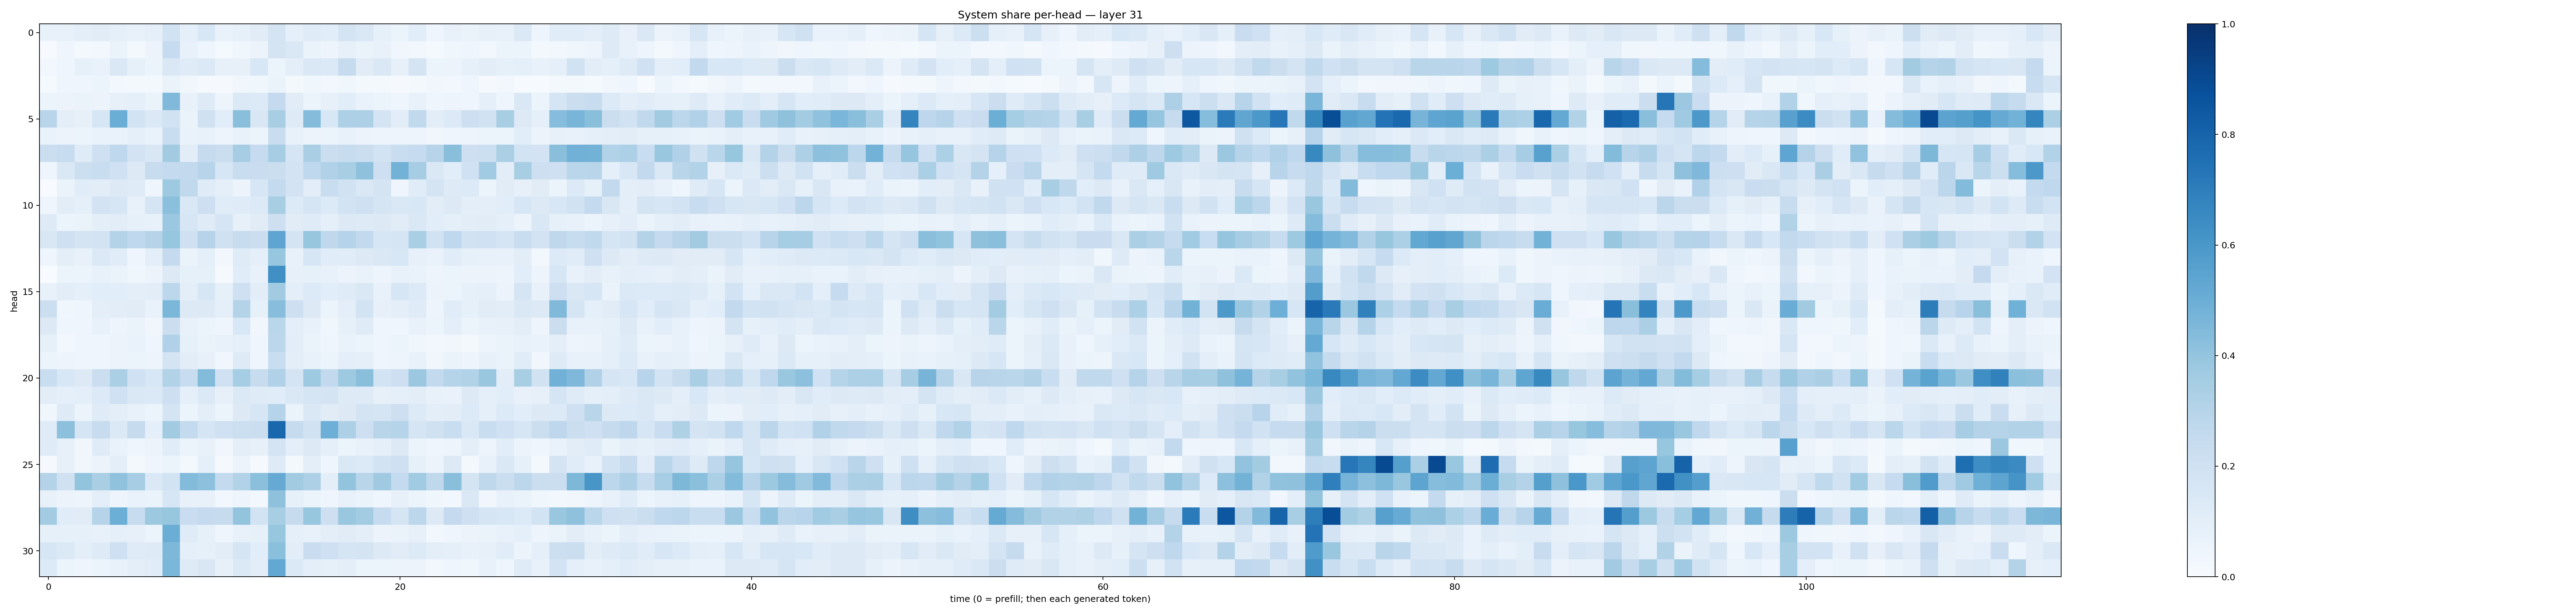

Source data for this figure (header and first rows):
0.072208375, 0.07638488, 0.09682426, 0.11038613, 0.09302028, 0.07502725, 0.08720636, 0.19221602, 0.08875209, 0.15619782, 0.0669719, 0.08389503, 0.111093484, 0.17675072, 0.09243585, 0.1194611, 0.10919343, 0.17409691, 0.14570849, 0.08429934, 0.059304547, 0.108273715, 0.046768103, 0.0722306
0.005992, 0.03931, 0.0183, 0.02485, 0.0627, 0.0208, 0.05762, 0.2483, 0.07551, 0.04484, 0.01447, 0.03529, 0.05609, 0.1741, 0.1407, 0.06452, 0.0477, 0.07849, 0.06629, 0.07091, 0.03411, 0.02375, 0.0144, 0.03694
0.02447, 0.04517, 0.08363, 0.06722, 0.1455, 0.08361, 0.06248, 0.1454, 0.1193, 0.1388, 0.08014, 0.07944, 0.1555, 0.05298, 0.09721, 0.1434, 0.1383, 0.243, 0.1122, 0.1437, 0.08203, 0.1745, 0.06006, 0.05584
0.01433, 0.04171, 0.04074, 0.0524, 0.02906, 0.01803, 0.01908, 0.06559, 0.03429, 0.01162, 0.008006, 0.03184, 0.03678, 0.0629, 0.01825, 0.03786, 0.03117, 0.03798, 0.02206, 0.02098, 0.0111, 0.01768, 0.03447, 0.02681
0.05229, 0.05663, 0.06333, 0.0573, 0.07987, 0.08843, 0.06328, 0.4456, 0.07474, 0.1249, 0.05072, 0.1369, 0.1344, 0.2522, 0.11, 0.06021, 0.08046, 0.109, 0.06646, 0.05373, 0.04458, 0.0767, 0.04239, 0.0492
0.2906, 0.09406, 0.08186, 0.1606, 0.5017, 0.1848, 0.1393, 0.192, 0.06367, 0.1968, 0.1078, 0.422, 0.1498, 0.3429, 0.1241, 0.4358, 0.156, 0.3254, 0.3247, 0.1766, 0.1051, 0.2624, 0.1022, 0.1366
0.06948, 0.05822, 0.05454, 0.0679, 0.06784, 0.09055, 0.06917, 0.2339, 0.06814, 0.07527, 0.0483, 0.07412, 0.05415, 0.2292, 0.07412, 0.05492, 0.05356, 0.07466, 0.05713, 0.0476, 0.05025, 0.04801, 0.03269, 0.03915
0.2198, 0.2352, 0.1194, 0.2072, 0.2658, 0.1808, 0.1508, 0.3628, 0.1043, 0.2434, 0.2189, 0.3484, 0.2494, 0.3477, 0.1683, 0.3381, 0.2264, 0.2418, 0.2201, 0.1843, 0.233, 0.2499, 0.2958, 0.4256
0.04412, 0.143, 0.2181, 0.2334, 0.2026, 0.1291, 0.2406, 0.2562, 0.2593, 0.2958, 0.1599, 0.2319, 0.2283, 0.2206, 0.1821, 0.2681, 0.3165, 0.3415, 0.4112, 0.2142, 0.4799, 0.3477, 0.1423, 0.108
0.002914, 0.06552, 0.1138, 0.1023, 0.1294, 0.1179, 0.04475, 0.3748, 0.2645, 0.1201, 0.08855, 0.05759, 0.1634, 0.2541, 0.1813, 0.1048, 0.2336, 0.1893, 0.1407, 0.1761, 0.04468, 0.1162, 0.1762, 0.1232
0.04374, 0.1026, 0.08602, 0.1813, 0.1576, 0.07132, 0.1693, 0.4214, 0.1463, 0.2137, 0.1162, 0.1183, 0.1348, 0.342, 0.1344, 0.1702, 0.1358, 0.1859, 0.2064, 0.1709, 0.1452, 0.1543, 0.1025, 0.1312
0.1218, 0.05452, 0.06425, 0.101, 0.1039, 0.08271, 0.07405, 0.3811, 0.1592, 0.1209, 0.17, 0.08103, 0.1132, 0.2128, 0.1101, 0.1176, 0.08686, 0.1306, 0.124, 0.1262, 0.1116, 0.1435, 0.1086, 0.09218
0.149, 0.2099, 0.1791, 0.1819, 0.3051, 0.2661, 0.3001, 0.3914, 0.2052, 0.3039, 0.1965, 0.2421, 0.2241, 0.5374, 0.1737, 0.3944, 0.2714, 0.3041, 0.2613, 0.1614, 0.1656, 0.3363, 0.1906, 0.268
0.04299, 0.09838, 0.07484, 0.1389, 0.1146, 0.04311, 0.09676, 0.2505, 0.06351, 0.09286, 0.02421, 0.1175, 0.0929, 0.3942, 0.07407, 0.1629, 0.1135, 0.1143, 0.1283, 0.1434, 0.1527, 0.07842, 0.06825, 0.1147
0.001772, 0.05938, 0.06247, 0.07194, 0.06514, 0.03851, 0.05516, 0.1282, 0.084, 0.08218, 0.01043, 0.1149, 0.07663, 0.6305, 0.08171, 0.08561, 0.07182, 0.05755, 0.06722, 0.04787, 0.0743, 0.06865, 0.04721, 0.06148
0.0742, 0.1038, 0.09228, 0.1071, 0.1062, 0.09401, 0.102, 0.2786, 0.09391, 0.1615, 0.08255, 0.2084, 0.103, 0.3605, 0.09896, 0.1352, 0.1069, 0.1192, 0.1428, 0.07357, 0.1627, 0.1347, 0.05584, 0.05382
0.2149, 0.03518, 0.0443, 0.09411, 0.1038, 0.1104, 0.06663, 0.4594, 0.1272, 0.1298, 0.09244, 0.3073, 0.08421, 0.429, 0.2132, 0.1281, 0.05164, 0.09429, 0.1872, 0.08196, 0.09744, 0.1179, 0.0494, 0.114
0.1299, 0.03934, 0.04, 0.07133, 0.05075, 0.06303, 0.03515, 0.2204, 0.07318, 0.05958, 0.04223, 0.1527, 0.03235, 0.2869, 0.09953, 0.07349, 0.03616, 0.08529, 0.1181, 0.04095, 0.0401, 0.07628, 0.05096, 0.09631
0.08367, 0.02945, 0.0435, 0.04457, 0.0558, 0.06708, 0.04674, 0.3186, 0.08459, 0.06381, 0.07146, 0.08752, 0.04154, 0.2786, 0.1043, 0.06304, 0.03959, 0.06815, 0.05889, 0.0419, 0.05292, 0.0368, 0.02899, 0.03262
0.06164, 0.04807, 0.04311, 0.04686, 0.05484, 0.06005, 0.04711, 0.1779, 0.1017, 0.07998, 0.03285, 0.1212, 0.04251, 0.2317, 0.09388, 0.07293, 0.05397, 0.09392, 0.09318, 0.0446, 0.04979, 0.07172, 0.03304, 0.06577
0.2339, 0.1556, 0.1286, 0.2214, 0.3328, 0.2024, 0.1546, 0.3133, 0.2371, 0.44, 0.202, 0.3543, 0.2368, 0.3184, 0.1722, 0.3737, 0.2592, 0.3717, 0.4222, 0.1863, 0.2117, 0.3797, 0.2605, 0.3015
0.1025, 0.08858, 0.09481, 0.136, 0.2011, 0.1473, 0.1369, 0.211, 0.09272, 0.1367, 0.08175, 0.1404, 0.1202, 0.1145, 0.1412, 0.1663, 0.1721, 0.1235, 0.1215, 0.08062, 0.09195, 0.1042, 0.07527, 0.06674
0.0384, 0.1213, 0.05336, 0.1204, 0.1005, 0.07309, 0.05262, 0.174, 0.05409, 0.09755, 0.0536, 0.1264, 0.1582, 0.2987, 0.06314, 0.1443, 0.1131, 0.1271, 0.1732, 0.1713, 0.2126, 0.1335, 0.09434, 0.1053
0.1189, 0.4149, 0.1707, 0.2409, 0.1368, 0.2435, 0.0923, 0.3609, 0.2573, 0.1717, 0.1994, 0.2163, 0.2254, 0.7852, 0.2444, 0.194, 0.4941, 0.3264, 0.2136, 0.2899, 0.2978, 0.1682, 0.1989, 0.2326
0.1206, 0.07891, 0.03426, 0.1182, 0.06642, 0.04659, 0.05572, 0.115, 0.05149, 0.07524, 0.0321, 0.09482, 0.08076, 0.1722, 0.1001, 0.1302, 0.08837, 0.06076, 0.07766, 0.09241, 0.1267, 0.06108, 0.03935, 0.0484
0.01145, 0.08192, 0.03351, 0.05704, 0.09956, 0.02059, 0.04173, 0.05204, 0.0197, 0.09144, 0.008727, 0.05707, 0.01131, 0.1231, 0.01915, 0.09771, 0.04286, 0.1415, 0.1337, 0.1867, 0.2091, 0.08452, 0.0557, 0.1281
0.3053, 0.1979, 0.3986, 0.3395, 0.4067, 0.3496, 0.1404, 0.1847, 0.4413, 0.4178, 0.2569, 0.3116, 0.4205, 0.5135, 0.3599, 0.3244, 0.09884, 0.4023, 0.2901, 0.3688, 0.2551, 0.3655, 0.2704, 0.4238
0.07122, 0.0548, 0.04842, 0.09792, 0.04962, 0.06963, 0.06502, 0.1602, 0.07151, 0.07714, 0.02941, 0.04757, 0.0274, 0.4132, 0.08516, 0.05918, 0.04456, 0.07411, 0.06638, 0.04246, 0.07893, 0.05347, 0.03583, 0.02882
0.3573, 0.1141, 0.1116, 0.3015, 0.4997, 0.2392, 0.3767, 0.3926, 0.2275, 0.253, 0.2454, 0.4014, 0.1846, 0.3422, 0.2457, 0.3935, 0.2113, 0.3859, 0.3575, 0.2466, 0.1671, 0.2793, 0.127, 0.2512
0.08354, 0.08452, 0.08252, 0.07316, 0.08747, 0.08193, 0.05147, 0.5006, 0.118, 0.08544, 0.04543, 0.07737, 0.08593, 0.3926, 0.09224, 0.0771, 0.1016, 0.1114, 0.1004, 0.05528, 0.06312, 0.0817, 0.02821, 0.0427
0.159, 0.1383, 0.09448, 0.1242, 0.2035, 0.1172, 0.1214, 0.4545, 0.09109, 0.08206, 0.1054, 0.1716, 0.109, 0.4182, 0.1047, 0.2278, 0.2036, 0.1668, 0.1794, 0.1291, 0.1127, 0.1341, 0.09811, 0.09291
0.1356, 0.05867, 0.04583, 0.05374, 0.07557, 0.09829, 0.1148, 0.4608, 0.1214, 0.1499, 0.0816, 0.1378, 0.1052, 0.526, 0.1372, 0.09426, 0.08243, 0.09994, 0.06232, 0.06238, 0.05553, 0.05692, 0.02802, 0.04509
